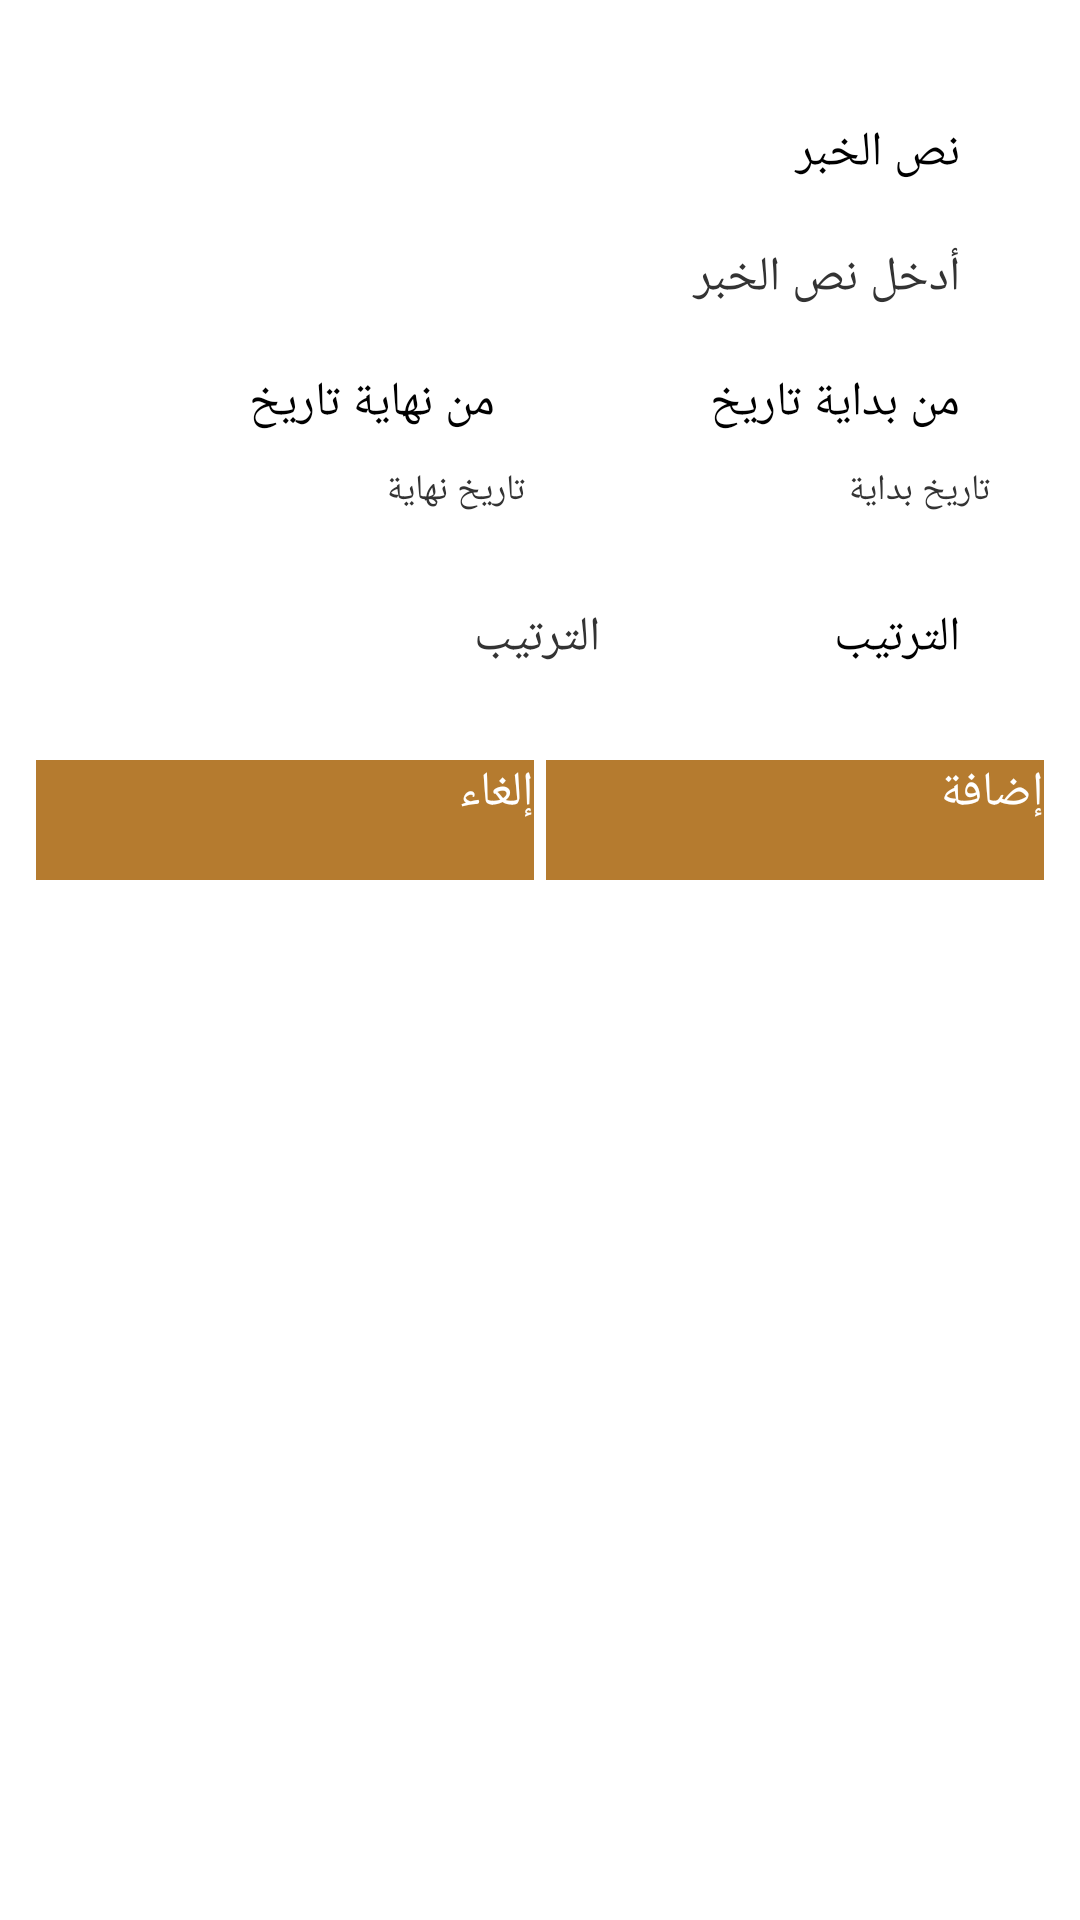

Android layout source for this screen:
<!-- AndroidManifest.xml: application theme AppTheme -->
<!-- res/layout/add_edit_ads.xml -->
<?xml version="1.0" encoding="utf-8"?>
<LinearLayout xmlns:android="http://schemas.android.com/apk/res/android"
    android:id="@+id/mainLayout"
    android:layout_width="match_parent"
    android:layout_height="match_parent"
    android:background="@color/white"
    android:layoutDirection="rtl"
    android:orientation="vertical"
    android:padding="@dimen/padding"
    android:textDirection="rtl">

    <TextView
        android:id="@+id/tv_tittle"
        android:layout_width="match_parent"
        android:layout_height="wrap_content"
        android:layout_marginLeft="20dp"
        android:layout_marginRight="20dp"
        android:layout_marginTop="20dp"
        android:padding="10dp"
        android:text="@string/newstext"
        android:textColor="@color/black"
        android:textSize="16dp"
        android:visibility="visible" />

    <EditText
        android:id="@+id/ed_newsText"
        android:layout_width="match_parent"
        android:layout_height="wrap_content"
        android:layout_marginLeft="20dp"
        android:layout_marginRight="20dp"
        android:gravity="top"
        android:hint="@string/text"
        android:padding="10dp"
        android:textColor="@color/black_light"
        android:textColorHint="@color/lb_grey"
        android:textSize="16dp" />

    <LinearLayout
        android:layout_width="match_parent"
        android:layout_height="wrap_content"
        android:layout_marginBottom="20dp"
        android:layout_marginLeft="20dp"
        android:layout_marginRight="20dp"
        android:orientation="horizontal">
        <LinearLayout
            android:layout_width="0dp"
            android:layout_height="wrap_content"
            android:layout_weight="0.5"
            android:gravity="right|center_vertical"
            android:orientation="vertical">

            <TextView
                android:id="@+id/tv_start"
                android:layout_width="match_parent"
                android:layout_height="wrap_content"
                android:padding="10dp"
                android:text="من بداية تاريخ"
                android:textColor="@color/black"
                android:textSize="16dp"
                android:visibility="visible" />

            <EditText
                android:id="@+id/ed_start"
                android:layout_width="match_parent"
                android:layout_height="wrap_content"
                android:drawablePadding="5dp"
                android:drawableRight="@drawable/ic_date_range_black_24dp"
                android:textSize="@dimen/small_font_size"
                android:focusable="false"
                android:hint="تاريخ بداية"
                android:inputType="date"
                android:textColor="@color/black_light"
                android:textColorHint="@color/lb_grey" />
        </LinearLayout>

        <Space
            android:layout_width="10dp"
            android:layout_height="wrap_content" />

        <LinearLayout
            android:layout_width="0dp"
            android:layout_height="wrap_content"
            android:layout_weight="0.5"
            android:gravity="right|center_vertical"
            android:orientation="vertical">

            <TextView
                android:id="@+id/tv_end"
                android:layout_width="match_parent"
                android:layout_height="wrap_content"
                android:padding="10dp"
                android:text="من نهاية تاريخ"
                android:textColor="@color/black"
                android:textSize="16dp"
                android:visibility="visible" />

            <EditText
                android:id="@+id/ed_end"
                android:layout_width="match_parent"
                android:layout_height="wrap_content"
                android:drawablePadding="5dp"
                android:drawableRight="@drawable/ic_date_range_black_24dp"
                android:focusable="false"
                android:hint="تاريخ نهاية"
                android:inputType="date"
                android:textSize="@dimen/small_font_size"
                android:textColor="@color/black_light"
                android:textColorHint="@color/lb_grey" />
        </LinearLayout>


    </LinearLayout>

    <LinearLayout
        android:layout_width="match_parent"
        android:layout_height="wrap_content"
        android:layout_gravity="right|center_vertical"
        android:layout_marginLeft="20dp"
        android:layout_marginRight="20dp"
        android:gravity="right|center_vertical"
        android:orientation="horizontal">

        <TextView
            android:id="@+id/tv_sort"
            android:layout_width="120dp"
            android:layout_height="wrap_content"
            android:gravity="right|center_vertical"
            android:padding="10dp"
            android:text="الترتيب"
            android:textColor="@color/black"
            android:textSize="16dp"
            android:visibility="visible" />
        <EditText
            android:id="@+id/ed_sort"
            android:layout_width="150dp"
            android:layout_height="wrap_content"
            android:gravity="right|center_vertical"
            android:hint="الترتيب"
            android:inputType="number"
            android:padding="10dp"
            android:textColor="@color/black_light"
            android:textColorHint="@color/lb_grey"
            android:textSize="16dp" />

    </LinearLayout>

    <LinearLayout
        android:layout_width="match_parent"
        android:layout_height="wrap_content"
        android:layout_marginTop="20dp"
        android:orientation="horizontal">

        <Button
            android:id="@+id/btn_add"
            android:layout_width="0dp"
            android:layout_height="40dp"
            android:layout_marginRight="2dp"
            android:layout_marginLeft="2dp"
            android:layout_weight="0.5"
            android:background="@color/back_text"
            android:text="@string/add"
            android:textColor="@color/white"
            android:textSize="16dp" />

        <Button
            android:id="@+id/btn_cancel"
            android:layout_width="0dp"
            android:layout_height="40dp"
            android:layout_marginLeft="2dp"
            android:layout_marginRight="2dp"
            android:layout_weight="0.5"
            android:background="@color/back_text"
            android:text="@string/cancel_delete"
            android:textColor="@color/white"
            android:textSize="16dp" />
    </LinearLayout>
</LinearLayout>
<!-- resources referenced by this layout -->
<resources>
  <color name="back_text">#b57b2f</color>
  <color name="black">#000000</color>
  <color name="black_light">#333333</color>
  <color name="white">#fff</color>
  <dimen name="padding">10dp</dimen>
  <dimen name="small_font_size">12dp</dimen>
  <string name="add">إضافة</string>
  <string name="cancel_delete">إلغاء</string>
  <string name="newstext"> نص الخبر</string>
  <string name="text">أدخل نص الخبر</string>
  <style name="AppTheme" parent="@style/Theme.Leanback">
          
          <item name="colorPrimary">@color/colorPrimary</item>
          <item name="android:lineSpacingMultiplier">1.0</item>
          <item name="colorPrimaryDark">@color/colorPrimaryDark</item>
          <item name="android:colorActivatedHighlight">@color/back_text</item>
          <item name="android:colorAccent">@color/back_text</item>
          <item name="android:colorControlNormal">@color/back_text</item>
          <item name="android:windowFullscreen">true</item>
      </style>
  <color name="colorPrimary">#fdb12d</color>
  <color name="colorPrimaryDark">#FEB22B</color>
</resources>
